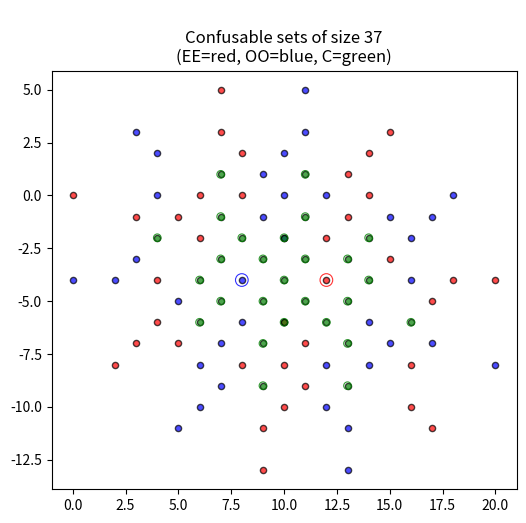
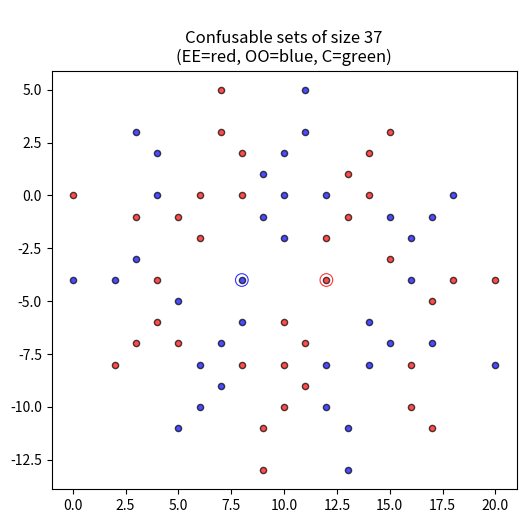
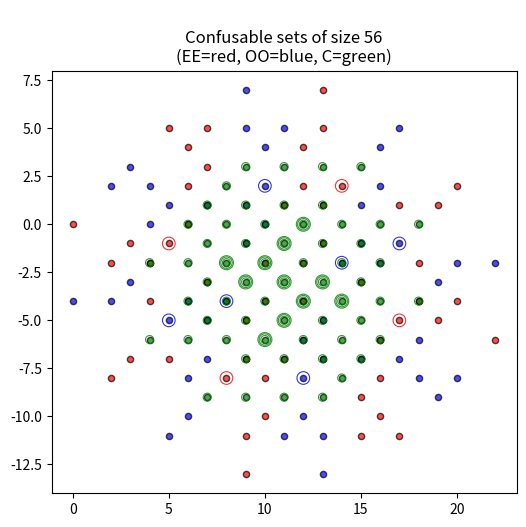
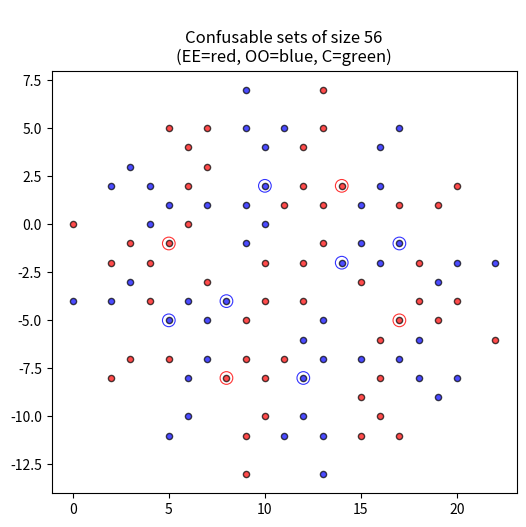
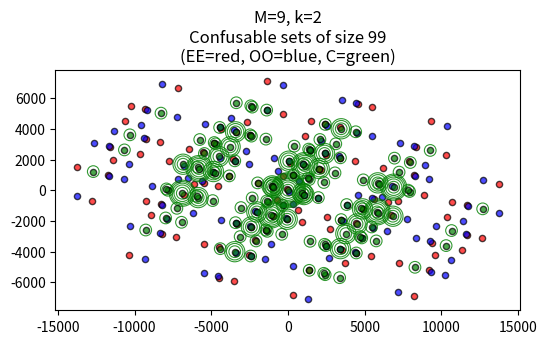
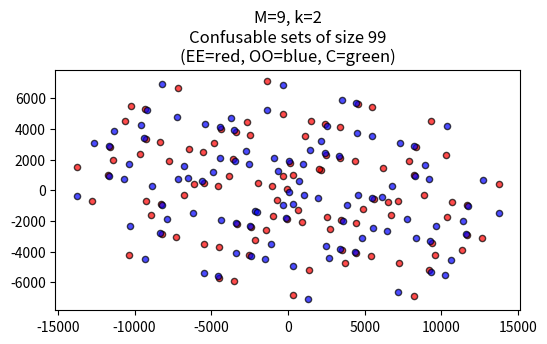

Write Python code to recreate these figures, in order.
import sympy as sp

def size_of_confusable_multiset_formed_from(B_scaled, # B_scaled is a SCALED bad bat matrix. This means that it is a matrix with m rows, each being a k-dim direction vector which is perp to lots of good bats. The edges of the "even-odd hypercube construction" from which the alternate red and blue points are extracted to make the confusable multisets are these rows
                              ):
    """
    This algorithm is basically the same as "size_of_EE_multiset_formed_from" except that
    it throws rather than return 0. The reason is that the EE/OO construction always gives
    a multiset, but CONFUSABLE multisets are non-empty by definition, so if the caller
    asked us for a CONFUSABLE mutltiset size and we returned the size of EE we cannot be
    giving the caller what he/she wanted. Presumably this means that the caller gave us the
    wrong kind of B_scaled. Hence rather than return 0 we raise an exception.
    """

    ans = size_of_EE_multiset_formed_from(B_scaled)

    if ans>0:
        return ans
    else:
        raise ValueError(f"The Even/Odd construction resulted in total cancelation (and so no confusable multiset) when supplied with scaled bat matrix {B_scaled}.")

def size_of_EE_multiset_formed_from(B_scaled, # B_scaled is a SCALED bad bat matrix. This means that it is a matrix with m rows, each being a k-dim direction vector which is perp to lots of good bats. The edges of the "even-odd hypercube construction" from which the alternate red and blue points are extracted to make the confusable multisets are these rows
                              ):
    """
    E are the points with even numbers of edges from B.
    O are the points with odd numbers of edged from B.
    C are the points in their intersection.
    EE are the points just in E.
    OO are the points just in O.
    """

    E, O, C, EE, OO = analyze_B(B_scaled, plot_if_2d=False)

    assert E.total() == O.total()
    assert EE.total() == OO.total()
    assert C.total() + EE.total() == E.total()

    return EE.total()

def scaled_bad_bat_matrix(B_unscaled, # B_unscaled is an UNSCALED bad bat matrix. This means that it is a matrix with m rows, each being a k-dim direction vector which is perp to lots of good bats. The edges of the "even-odd hypercube construction" from which the alternate red and blue points are extracted to make the confusable multisets are scaled versions of these rows.  The lengths of these vectors are yet to be scaled by the alphas which are calculated from the null space of an L-vertex-match-matrix which has been appropriatley transformed to act on the alphas -- hence "unscaled"
                          vector_of_alphas, # vector_of_alphas is an m-dimensional vector, whose first component tells us how much to scale the first row of B, and whose second component tells us how much to scale the second row of B, and so on
                          ):

    return scale_rows(B_unscaled, vector_of_alphas)

def scale_rows(M: sp.Matrix, a) -> sp.Matrix:
    """
    Returns a matrix S that is like M except that
    row i of S is row i of M multiplied by a[i].

    Parameters:
    - M: sympy.Matrix (m x n)
    - a: sympy.Matrix, list, or tuple of length m

    Returns:
    - sympy.Matrix (m x n)
    """
    # Convert a to sympy column vector if it isn't already
    if isinstance(a, (list, tuple)):
        a = sp.Matrix(a)
    elif not isinstance(a, sp.Matrix):
        raise TypeError("Argument 'a' must be a sympy.Matrix, list, or tuple.")

    # Ensure column vector
    a = a.reshape(len(a), 1)

    # Input validation
    assert M.rows == a.rows, (
        f"Dimension mismatch: M has {M.rows} rows, "
        f"but vector 'a' has length {a.rows}."
    )

    # Construct diagonal matrix from 'a' and scale rows
    return sp.diag(*a) * M


from sympy import Matrix
from collections import Counter
import matplotlib.pyplot as plt

# --- Helper functions ---

def _row_tuple_rows(rows):
    """Convert sympy row objects to tuples of rationals/ints."""
    return [tuple(r) for r in rows]

def subset_sums_with_parity(rows):
    """Return (even_counter, odd_counter) for all subset sums of given rows."""
    n = len(rows)
    even = Counter()
    odd = Counter()
    for mask in range(1 << n):
        parity = (bin(mask).count("1") % 2)
        s = [0]*len(rows[0])
        for i in range(n):
            if (mask >> i) & 1:
                row = rows[i]
                for j in range(len(s)):
                    s[j] += row[j]
        s_t = tuple(s)
        if parity == 0:
            even[s_t] += 1
        else:
            odd[s_t] += 1
    return even, odd

def convolve_counters(A: Counter, B: Counter):
    """Convolution of counters of k-vectors."""
    out = Counter()
    for a, ca in A.items():
        for b, cb in B.items():
            s = tuple(x+y for x,y in zip(a,b))
            out[s] += ca * cb
    return out

def mitm_compute_E_O_C_EE_OO(B: Matrix):
    """Meet-in-the-middle computation of E, O, C, EE, OO for matrix B."""
    m, k = B.shape
    rows = _row_tuple_rows([B.row(i) for i in range(m)])
    if m>=2: # could change 2 to a number bigger than 2, but not less than 2 as otherwise split leads ot empty row
        mid = m // 2
        L_rows = rows[:mid]
        R_rows = rows[mid:]
        L_even, L_odd = subset_sums_with_parity(L_rows)
        R_even, R_odd = subset_sums_with_parity(R_rows)
        E1 = convolve_counters(L_even, R_even)
        E2 = convolve_counters(L_odd, R_odd)
        O1 = convolve_counters(L_even, R_odd)
        O2 = convolve_counters(L_odd, R_even)
        E = E1 + E2
        O = O1 + O2
    else:
        E, O = subset_sums_with_parity(rows)
    C = Counter()
    for key in set(E.keys()) & set(O.keys()):
        C[key] = min(E[key], O[key])
    EE = Counter()
    OO = Counter()
    for key, ce in E.items():
        cc = C.get(key, 0)
        if ce > cc:
            EE[key] = ce - cc
    for key, co in O.items():
        cc = C.get(key, 0)
        if co > cc:
            OO[key] = co - cc

    assert E.total() == O.total()
    assert EE.total() == OO.total()
    assert E.total() == EE.total() + C.total()

    return E, O, C, EE, OO

def plot_with_rings(counter, color, label, double_count = False):
    """Plot points with concentric rings for multiplicity."""
    if counter.total()==0:
        # nothing to plot
        return
    max_x = max(x for (x,_),_ in counter.items())
    min_x = min(x for (x,_),_ in counter.items())
    max_y = max(y for (_,y),_ in counter.items())
    min_y = min(y for (_,y),_ in counter.items())

    scale = max( (max_x - min_x, max_y-min_y) )

    for (x, y), mult in counter.items():
        if double_count:
            mult *= 2
        # base filled dot
        plt.scatter([x], [y], color=color, alpha=0.7, s=20, edgecolor='black')
        # add rings if mult > 1
        for r in range(1, mult):
            from math import sqrt
            circle = plt.Circle((x, y), radius=0.015*sqrt(r)*scale, fill=False,
                                edgecolor=color, linewidth=0.8, alpha=0.8)
            plt.gca().add_patch(circle)

def analyze_B(B: Matrix, title_add = "", debug=False, plot_if_2d = True, show_C_if_plotting = False):
    """Compute and summarize E,O,C,EE,OO. If k=2, also make scatter plot."""
    E, O, C, EE, OO = mitm_compute_E_O_C_EE_OO(B)

    if debug:
        print(f"Matrix B: {B.shape[0]}x{B.shape[1]}")
        print(f"  Distinct |E|={len(E)}, |O|={len(O)}")
        print(f"  Multiset sizes: sum(E)={sum(E.values())}, sum(O)={sum(O.values())}")
        print(f"  |C|={sum(C.values())}, |EE|={sum(EE.values())}, |OO|={sum(OO.values())}")
        print(f"  Sanity: |EE|+|OO|+2|C| = {sum(EE.values())+sum(OO.values())+2*sum(C.values())} "
              f"should equal sum(E)+sum(O) = {sum(E.values())+sum(O.values())}")

    # Plot only if 2D
    if plot_if_2d and B.shape[1] == 2:
        plt.figure(figsize=(6,6))
        #print("Plotting EE")
        plot_with_rings(EE, color="red", label="EE")
        #print("Plotting OO")
        plot_with_rings(OO, color="blue", label="OO")
        if show_C_if_plotting:
            #print("Plotting C")
            plot_with_rings(C,  color="green", label="C", double_count=True)
        #plt.legend(["EE","OO","C"])
        plt.gca().set_aspect("equal", adjustable="box")
        plt.title(title_add + f"\nConfusable sets of size {EE.total()}\n(EE=red, OO=blue, C=green)")
        plt.show()

    return E, O, C, EE, OO

def demo():
    B = Matrix([[0, -4], [2, -4], [3, -3], [4, -2], [4, 0], [4, 2], [3, 3]])
    E, O, C, EE, OO = analyze_B(B, show_C_if_plotting = True)

    B = Matrix([[0, -4], [2, -4], [3, -3], [4, -2], [4, 0], [4, 2], [3, 3]])
    E, O, C, EE, OO = analyze_B(B, show_C_if_plotting = False)

    B = Matrix([[0, -4], [2, -4], [3, -3], [4, -2], [4, 0], [4, 2], [3, 3], [2,2]])
    E, O, C, EE, OO = analyze_B(B, show_C_if_plotting = True)

    B = Matrix([[0, -4], [2, -4], [3, -3], [4, -2], [4, 0], [4, 2], [3, 3], [2,2]])
    E, O, C, EE, OO = analyze_B(B, show_C_if_plotting = False)

    ImmutableDenseMatrix = sp.ImmutableDenseMatrix
    Rational = sp.Rational
    Integer = sp.Integer

    # M=9, k=2
    B = ImmutableDenseMatrix([[Rational(-208007715675, 42799241), Rational(52078303242, 42799241)], [Rational(-86921854056, 42799241), Rational(-60552552960, 42799241)], [Rational(6091269858759228, 1781352579427), Rational(-156070574610792660, 40971109326821)], [Rational(4248351689209797, 1781352579427), Rational(98199604619439570, 40971109326821)], [Rational(46729572384, 43003949), Rational(69257102112, 43003949)], [Rational(294222088186900192, 284079313655661), Rational(-80212575535572656, 284079313655661)], [Rational(14468279999269184, 284079313655661), Rational(537717304549110224, 284079313655661)], [Rational(249610640175, 43003949), Rational(-60742320210, 43003949)], [Integer(-6891), Integer(-198)]])
    for x in True, False:
        E, O, C, EE, OO = analyze_B(B, show_C_if_plotting = x, title_add = "M=9, k=2")

    # M=13, k=5
    B = ImmutableDenseMatrix([[Rational(169287, 94868), Integer(0), Rational(56429, 94868), Rational(56429, 94868), Rational(-56429, 94868)], [Rational(43929, 47434), Integer(0), Rational(-131787, 94868), Rational(43929, 94868), Rational(-43929, 94868)], [Rational(121505, 94868), Rational(-121505, 189736), Rational(121505, 94868), Rational(-364515, 189736), Rational(121505, 47434)], [Rational(-94233, 47434), Rational(-94233, 94868), Rational(94233, 94868), Rational(471165, 94868), Integer(0)], [Integer(0), Rational(117515, 189736), Rational(-23503, 94868), Rational(23503, 189736), Rational(-23503, 94868)], [Rational(-71035, 23717), Rational(71035, 23717), Rational(71035, 94868), Rational(-213105, 94868), Rational(-213105, 94868)], [Rational(23489, 23717), Rational(-46978, 23717), Rational(-46978, 23717), Rational(-46978, 23717), Rational(23489, 23717)], [Rational(-29055, 23717), Integer(0), Integer(0), Rational(-29055, 23717), Rational(58110, 23717)], [Integer(0), Rational(48045, 23717), Rational(19218, 23717), Rational(-19218, 23717), Rational(-9609, 23717)], [Rational(-141837, 94868), Rational(47279, 23717), Rational(-47279, 47434), Rational(47279, 47434), Rational(-47279, 47434)], [Integer(-5), Integer(-2), Integer(-1), Integer(-4), Integer(-2)], [Integer(4), Integer(2), Integer(1), Integer(-1), Integer(-1)], [Integer(-1), Integer(6), Integer(1), Integer(2), Integer(-1)]])
    for x in True, False:
        E, O, C, EE, OO = analyze_B(B, show_C_if_plotting = x, title_add = "M=13, k=5")

    # M=11, k=3
    #     VSLW:     478445:  raw=Matrix([
    #                                 [-1, -1, -1, -1, -1,  0,  0,  0,  0, 0, 0],
    #                                 [-1, -1,  0,  0,  0, -1, -1, -1,  0, 0, 0], 
    #                                 [ 0,  0, -1, -1,  0,  0,  0,  1, -1, 0, 1],
    # ]), rre=Matrix([
    # [1, 1, 0, 0, 0,  1,  1,  1,  0, 0,  0],
    # [0, 0, 1, 1, 0,  0,  0, -1,  1, 0, -1],
    # [0, 0, 0, 0, 1, -1, -1,  0, -1, 0,  1]]), EE.total()=824, OO.total()=824
    # VSLW: The smallest confusable sets so far have scaled bad bats ImmutableDenseMatrix([[Rational(-2504245519491118249040122727900630072700, 341859150003571766011271429186537353), Rational(89568695038386432406273072082147805624, 48837021429081680858753061312362479), Rational(1689473283948694808358904395868338681444, 341859150003571766011271429186537353)], [Rational(551555026084548715703548960439332083520, 48837021429081680858753061312362479), Rational(-974751842054568263377558769423481369662, 48837021429081680858753061312362479), Rational(1085873957603955284041362015864935039430, 48837021429081680858753061312362479)], [Rational(-525905350930859629933716378717151187755, 48837021429081680858753061312362479), Rational(-528529255033864631651133352809111314850, 48837021429081680858753061312362479), Rational(-558591699185436222756396398834140199567, 48837021429081680858753061312362479)], [Rational(311061213857843453602078447695296853447, 48837021429081680858753061312362479), Rational(631812281701659754079020155918274782470, 48837021429081680858753061312362479), Rational(-172248421872744065813339645717354003335, 48837021429081680858753061312362479)], [Rational(3980251254334877660452581675088806168, 9239436486583020703007335923960469), Rational(21132435685091532663335105249518110714, 1319919498083288671858190846280067), Rational(-112830003777543777747575302569254717220, 9239436486583020703007335923960469)], [Rational(-403503010695697194068345911624061177344, 9239436486583020703007335923960469), Rational(853973970117951278969585895884952571584, 9239436486583020703007335923960469), Rational(24537345245008613152804818950111828352, 9239436486583020703007335923960469)], [Rational(176486952942893149836009762137099177064, 9239436486583020703007335923960469), Rational(-717805296604930416276997581429975191298, 9239436486583020703007335923960469), Rational(-368920178592715777616343068494252176150, 9239436486583020703007335923960469)], [Rational(1006136353393289553673102505120414214060, 48837021429081680858753061312362479), Rational(165434444161642985310461749507881696812, 48837021429081680858753061312362479), Rational(493081978098397612643210960887186987296, 48837021429081680858753061312362479)], [Rational(33151263457585138467662082113329465769, 1319919498083288671858190846280067), Rational(-13198364542020563344791609749033287408, 1319919498083288671858190846280067), Rational(37496746212965251001275500044625902903, 1319919498083288671858190846280067)], [Integer(-4062), Integer(2714), Integer(398)], [Integer(115), Integer(-11272), Integer(3347)]]).
    # VSLW: The smallest confusable sets so far have 824==824 points.

    #########################################################

    # VSLW:  M=11 and k=3 smallest confusable set was size 824 and was found after checking 1986006 match matrices. It has scaled bad bats ImmutableDenseMatrix([[Rational(-2504245519491118249040122727900630072700, 341859150003571766011271429186537353), Rational(89568695038386432406273072082147805624, 48837021429081680858753061312362479), Rational(1689473283948694808358904395868338681444, 341859150003571766011271429186537353)], [Rational(551555026084548715703548960439332083520, 48837021429081680858753061312362479), Rational(-974751842054568263377558769423481369662, 48837021429081680858753061312362479), Rational(1085873957603955284041362015864935039430, 48837021429081680858753061312362479)], [Rational(-525905350930859629933716378717151187755, 48837021429081680858753061312362479), Rational(-528529255033864631651133352809111314850, 48837021429081680858753061312362479), Rational(-558591699185436222756396398834140199567, 48837021429081680858753061312362479)], [Rational(311061213857843453602078447695296853447, 48837021429081680858753061312362479), Rational(631812281701659754079020155918274782470, 48837021429081680858753061312362479), Rational(-172248421872744065813339645717354003335, 48837021429081680858753061312362479)], [Rational(3980251254334877660452581675088806168, 9239436486583020703007335923960469), Rational(21132435685091532663335105249518110714, 1319919498083288671858190846280067), Rational(-112830003777543777747575302569254717220, 9239436486583020703007335923960469)], [Rational(-403503010695697194068345911624061177344, 9239436486583020703007335923960469), Rational(853973970117951278969585895884952571584, 9239436486583020703007335923960469), Rational(24537345245008613152804818950111828352, 9239436486583020703007335923960469)], [Rational(176486952942893149836009762137099177064, 9239436486583020703007335923960469), Rational(-717805296604930416276997581429975191298, 9239436486583020703007335923960469), Rational(-368920178592715777616343068494252176150, 9239436486583020703007335923960469)], [Rational(1006136353393289553673102505120414214060, 48837021429081680858753061312362479), Rational(165434444161642985310461749507881696812, 48837021429081680858753061312362479), Rational(493081978098397612643210960887186987296, 48837021429081680858753061312362479)], [Rational(33151263457585138467662082113329465769, 1319919498083288671858190846280067), Rational(-13198364542020563344791609749033287408, 1319919498083288671858190846280067), Rational(37496746212965251001275500044625902903, 1319919498083288671858190846280067)], [Integer(-4062), Integer(2714), Integer(398)], [Integer(115), Integer(-11272), Integer(3347)]]).

if __name__ == "__main__":
    demo()
